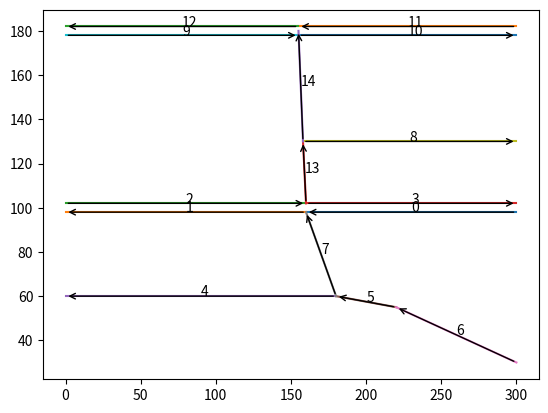

Reproduce this figure in Python.
import matplotlib.pyplot as plt

def children_of_roads(roads):
    children = {}
    for i in range(len(roads)):
        children[i] = []
        end = roads[i][1]

        for j in range(len(roads)):
            if j == i:
                continue
            elif roads[j][0] == end:
                children[i].append(j)


# Tar liste av alle vei-segmentene og lager alle mulige router over dette kartet.
def route_generator(children, sources, sinks):
    if not sources or not sinks: return []
    for source in sources:
        for sink in sinks:
            pass
        


def plot_roads(roads):
    fig, ax = plt.subplots()
    i = 0
    for [start, stop] in roads:
        xs = [start[0], stop[0]]
        ys = [start[1], stop[1]]
        ax.annotate("",  xy=stop, xytext=start,
            arrowprops=dict(arrowstyle="->"))
        ax.plot(xs, ys)
        #ax.arrow(start[0], start[1], stop[0] - start[0], stop[1] - start[1], width=1)
        ax.text(1/2*(stop[0] - start[0]) + start[0], 1/2*(stop[1] - start[1]) + start[1], str(i))
        i += 1
    plt.show()


if __name__=="__main__":
    roads = [
        [[300, 98], [160, 98]],     # 0
        [[160, 98], [0, 98]],       # 1
        [[0, 102], [160, 102]],     # 2
        [[160, 102], [300, 102]],   # 3
        [[180, 60], [0, 60]],       # 4
        [[220, 55], [180, 60]],     # 5
        [[300, 30], [220, 55]],     # 6
        [[180, 60], [160, 98]],     # 7
        [[158, 130], [300, 130]],   # 8
        [[0, 178], [155, 178]],     # 9
        [[155, 178], [300, 178]],   # 10
        [[300, 182], [155, 182]],   # 11
        [[155, 182], [0, 182]],     # 12
        [[160, 102], [158, 130]],   # 13
        [[158, 130], [155, 180]]    # 14
    ]

    plot_roads(roads)

    children = children_of_roads(roads)
    print(route_generator(children, [0, 2, 6, 9, 11], [1, 3, 4, 8, 10, 12]))